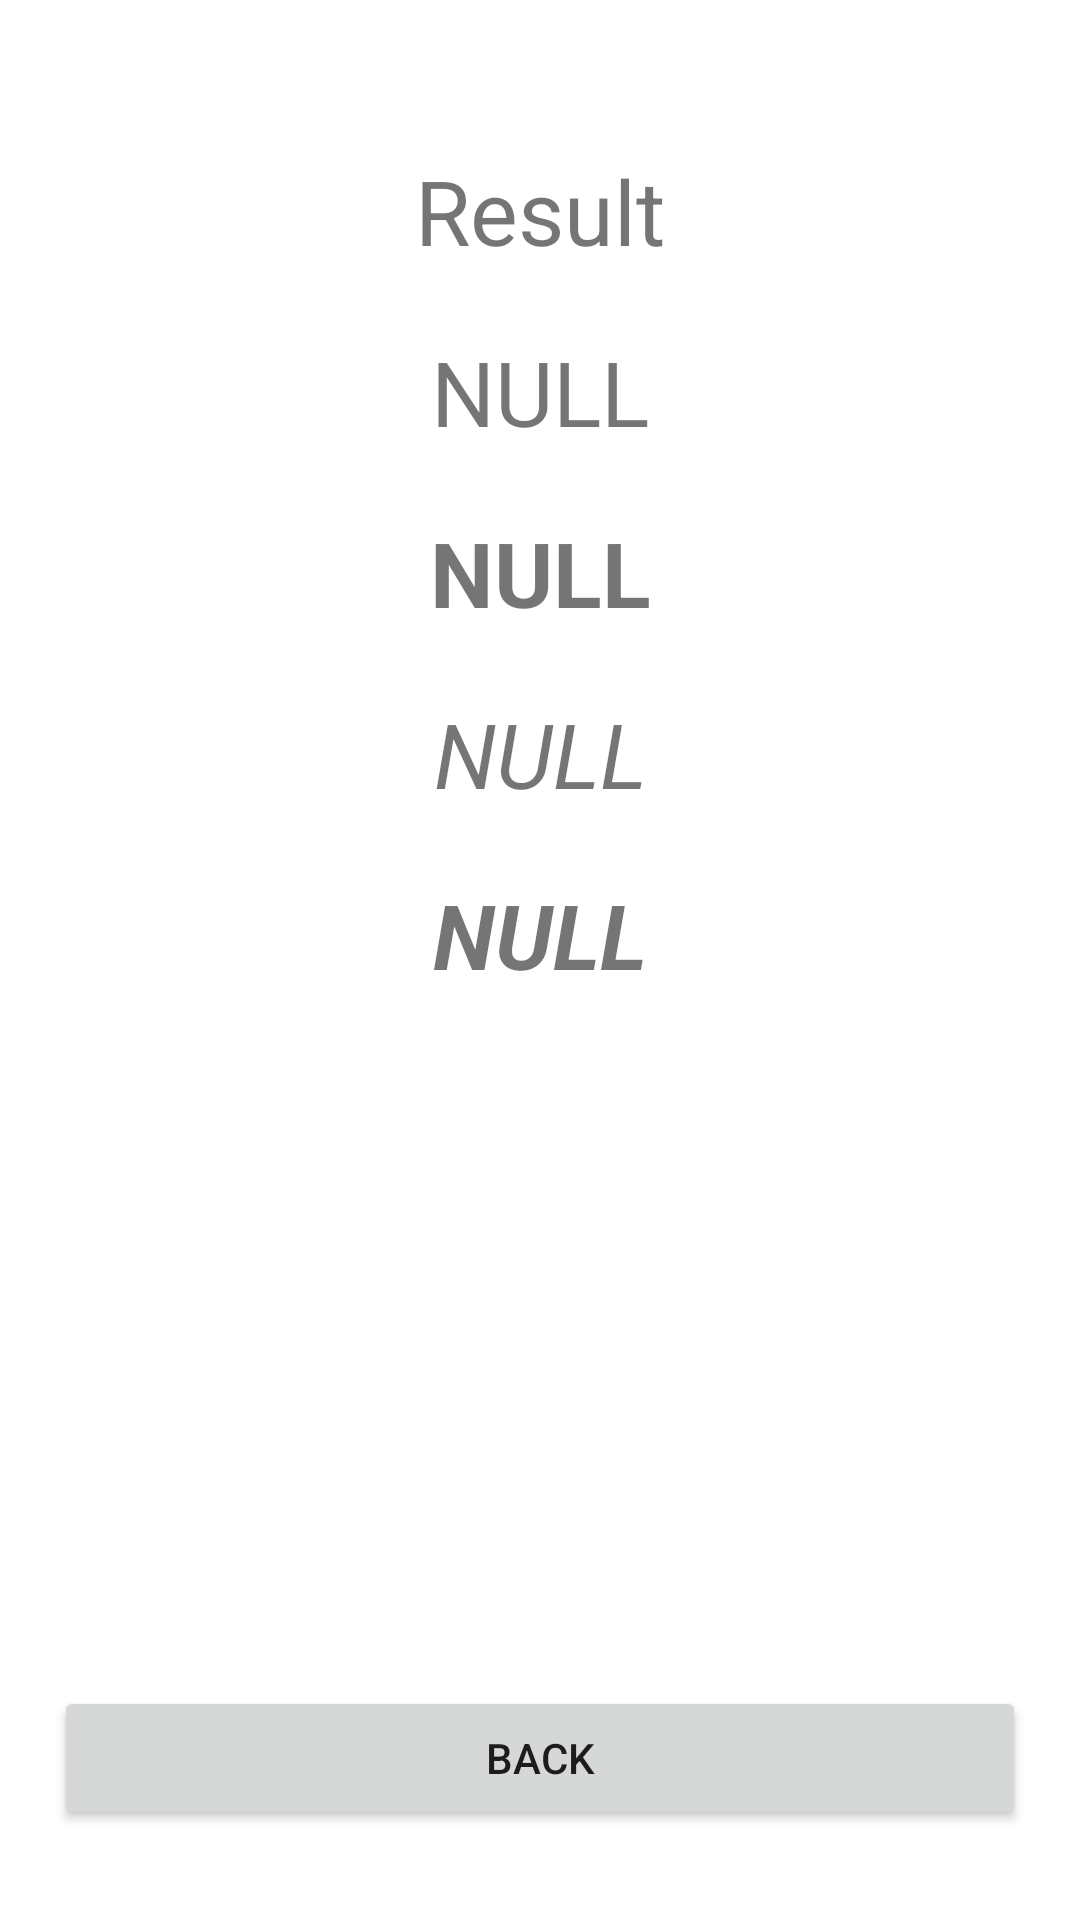

Android layout source for this screen:
<!-- AndroidManifest.xml: application theme Theme.MultipleMsgCrossActivity -->
<!-- res/layout/activity_display.xml -->
<?xml version="1.0" encoding="utf-8"?>
<androidx.constraintlayout.widget.ConstraintLayout xmlns:android="http://schemas.android.com/apk/res/android"
    xmlns:app="http://schemas.android.com/apk/res-auto"
    xmlns:tools="http://schemas.android.com/tools"
    android:layout_width="match_parent"
    android:layout_height="match_parent"
    tools:context=".DisplayActivity">

    <TextView
        android:id="@+id/lbResult"
        android:layout_width="0dp"
        android:layout_height="wrap_content"
        app:layout_constraintWidth_percent="0.9"
        app:layout_constraintStart_toStartOf="parent"
        app:layout_constraintEnd_toEndOf="parent"
        app:layout_constraintTop_toTopOf="parent"
        android:layout_marginTop="50dp"
        android:text="Result"
        android:textAlignment="center"
        android:textSize="30sp"
        tools:ignore="HardcodedText" />
    <TextView
        android:id="@+id/txtDisplay"
        android:layout_width="0dp"
        android:layout_height="wrap_content"
        app:layout_constraintWidth_percent="0.9"
        app:layout_constraintStart_toStartOf="parent"
        app:layout_constraintEnd_toEndOf="parent"
        app:layout_constraintTop_toBottomOf="@id/lbResult"
        android:layout_marginTop="20dp"
        android:text="NULL"
        android:textAlignment="center"
        android:textSize="30sp"
        tools:ignore="HardcodedText" />
    <TextView
        android:id="@+id/txtDisplayBold"
        android:layout_width="0dp"
        android:layout_height="wrap_content"
        app:layout_constraintWidth_percent="0.9"
        app:layout_constraintStart_toStartOf="parent"
        app:layout_constraintEnd_toEndOf="parent"
        app:layout_constraintTop_toBottomOf="@id/txtDisplay"
        android:layout_marginTop="20dp"
        android:text="NULL"
        android:textStyle="bold"
        android:textAlignment="center"
        android:textSize="30sp"
        tools:ignore="HardcodedText" />
    <TextView
        android:id="@+id/txtDisplayIlatic"
        android:layout_width="0dp"
        android:layout_height="wrap_content"
        app:layout_constraintWidth_percent="0.9"
        app:layout_constraintStart_toStartOf="parent"
        app:layout_constraintEnd_toEndOf="parent"
        app:layout_constraintTop_toBottomOf="@id/txtDisplayBold"
        android:layout_marginTop="20dp"
        android:text="NULL"
        android:textStyle="italic"
        android:textAlignment="center"
        android:textSize="30sp"
        tools:ignore="HardcodedText" />
    <TextView
        android:id="@+id/txtDisplayBoth"
        android:layout_width="0dp"
        android:layout_height="wrap_content"
        app:layout_constraintWidth_percent="0.9"
        app:layout_constraintStart_toStartOf="parent"
        app:layout_constraintEnd_toEndOf="parent"
        app:layout_constraintTop_toBottomOf="@id/txtDisplayIlatic"
        android:layout_marginTop="20dp"
        android:text="NULL"
        android:textStyle="bold|italic"
        android:textAlignment="center"
        android:textSize="30sp"
        tools:ignore="HardcodedText" />
    <Button
        android:layout_width="0dp"
        android:layout_height="wrap_content"
        app:layout_constraintWidth_percent="0.9"
        android:text="Back"
        app:layout_constraintBottom_toBottomOf="parent"
        app:layout_constraintStart_toStartOf="parent"
        app:layout_constraintEnd_toEndOf="parent"
        android:layout_marginBottom="30dp"
        android:onClick="Back"
        tools:ignore="HardcodedText" />

</androidx.constraintlayout.widget.ConstraintLayout>
<!-- resources referenced by this layout -->
<resources>
  <style name="Theme.MultipleMsgCrossActivity" parent="Theme.MaterialComponents.DayNight.DarkActionBar">
          
          <item name="colorPrimary">@color/purple_500</item>
          <item name="colorPrimaryVariant">@color/purple_700</item>
          <item name="colorOnPrimary">@color/white</item>
          
          <item name="colorSecondary">@color/teal_200</item>
          <item name="colorSecondaryVariant">@color/teal_700</item>
          <item name="colorOnSecondary">@color/black</item>
          
          <item name="android:statusBarColor">?attr/colorPrimaryVariant</item>
          
      </style>
  <!-- not gathered from this repository: default colours our renderer supplied (Android Studio template values) -->
  <color name="purple_500">#FF6200EE</color>
  <color name="purple_700">#FF3700B3</color>
  <color name="teal_200">#FF03DAC5</color>
  <color name="teal_700">#FF018786</color>
  <color name="black">#FF000000</color>
  <color name="white">#FFFFFFFF</color>
</resources>
